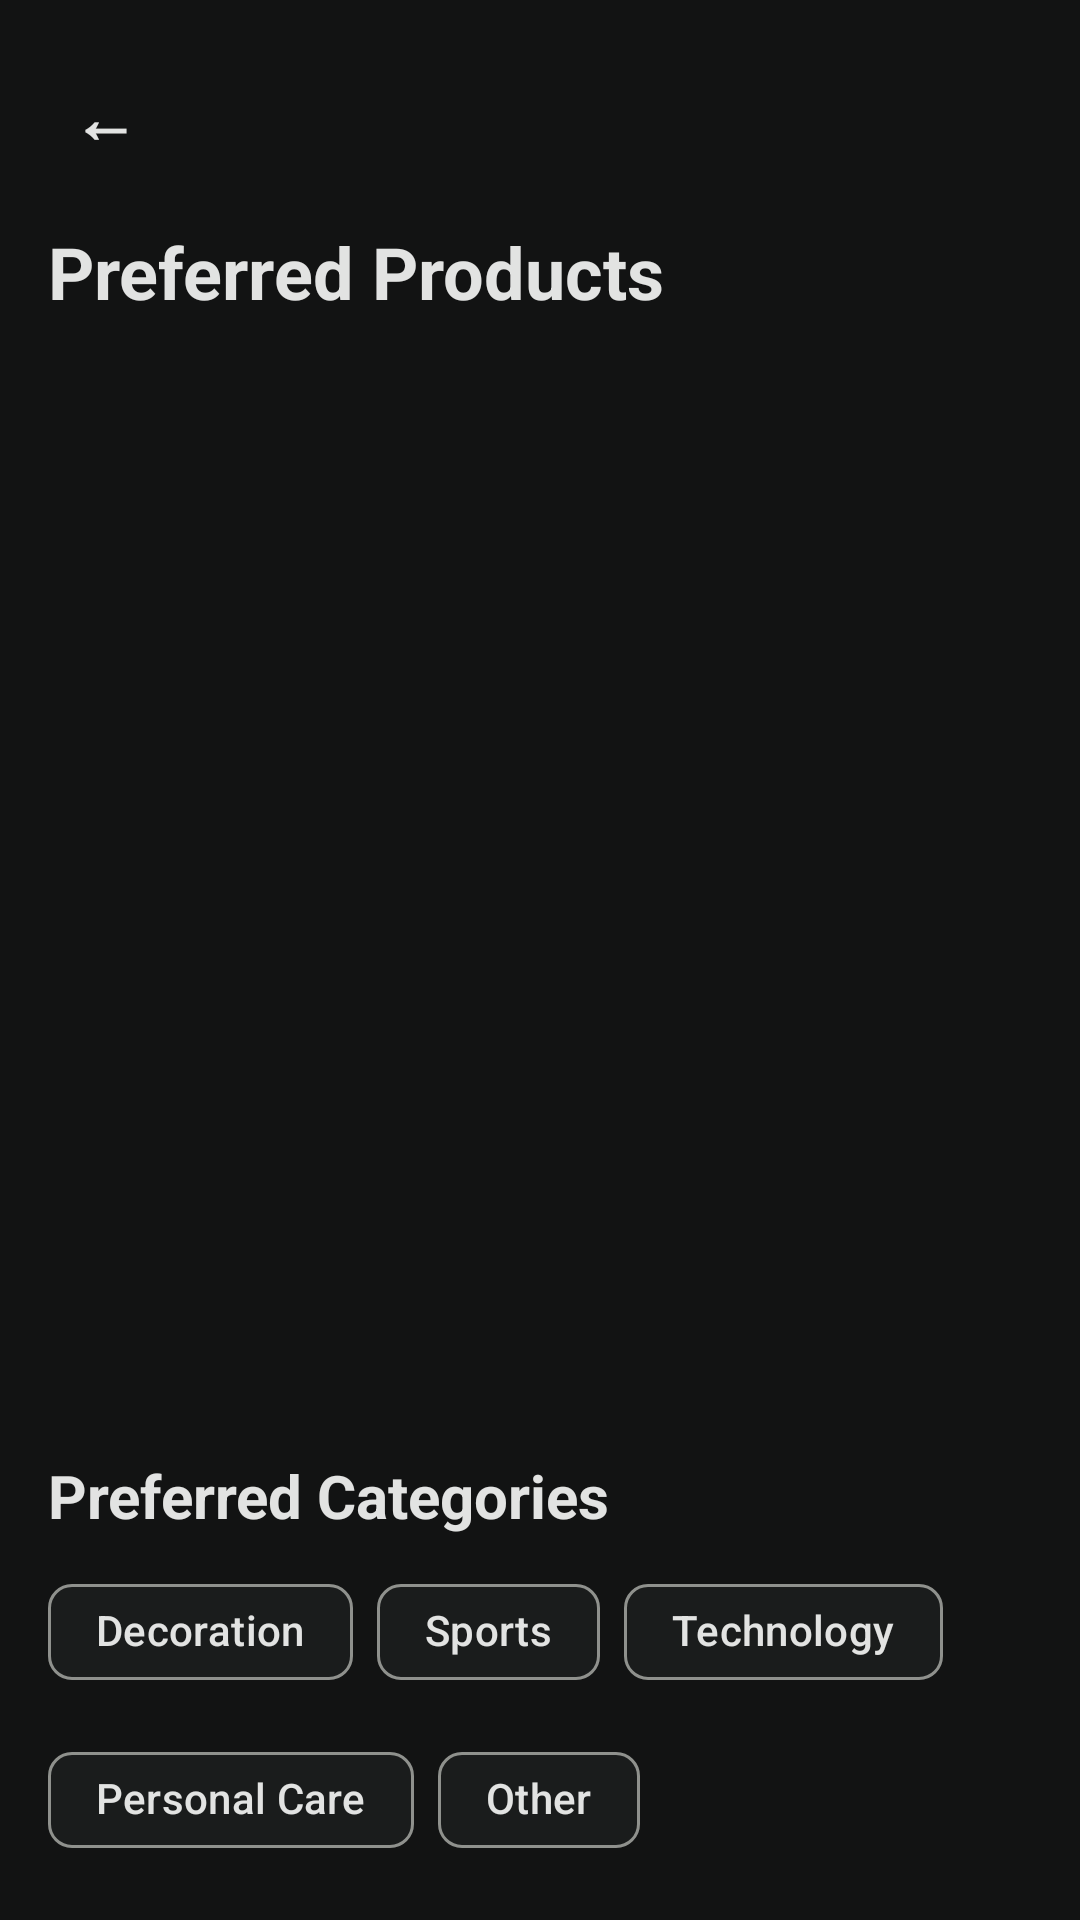

Reconstruct the res/layout file that produces this screen, plus the resources it refers to.
<!-- AndroidManifest.xml: application theme Theme._3130_grp8_app -->
<!-- res/layout/activity_preferred_products.xml -->
<?xml version="1.0" encoding="utf-8"?>
<LinearLayout xmlns:android="http://schemas.android.com/apk/res/android"
    android:id="@+id/preferredProductsMain"
    android:layout_width="match_parent"
    android:layout_height="match_parent"
    android:orientation="vertical"
    android:padding="16dp">

    <TextView
        android:id="@+id/preferredProductsBackButton"
        android:layout_width="wrap_content"
        android:layout_height="wrap_content"
        android:padding="8dp"
        android:text="←"
        android:textColor="@color/md_on_surface"
        android:textSize="22sp"
        android:textStyle="bold"
        android:clickable="true"
        android:focusable="true"
        android:background="?attr/selectableItemBackgroundBorderless" />

    <TextView
        android:layout_width="wrap_content"
        android:layout_height="wrap_content"
        android:layout_marginTop="12dp"
        android:text="Preferred Products"
        android:textSize="24sp"
        android:textStyle="bold" />

    <androidx.recyclerview.widget.RecyclerView
        android:id="@+id/preferredProductsRecyclerView"
        android:layout_width="match_parent"
        android:layout_height="0dp"
        android:layout_marginTop="8dp"
        android:layout_weight="1" />

    <TextView
        android:layout_width="wrap_content"
        android:layout_height="wrap_content"
        android:text="Preferred Categories"
        android:textSize="20sp"
        android:textStyle="bold" />

    <com.google.android.material.chip.ChipGroup
        android:layout_width="match_parent"
        android:layout_height="wrap_content"
        android:layout_marginTop="8dp">

        <com.google.android.material.chip.Chip
            android:id="@+id/decorationChip"
            android:layout_width="wrap_content"
            android:layout_height="wrap_content"
            android:checkable="true"
            android:text="Decoration" />

        <com.google.android.material.chip.Chip
            android:id="@+id/sportsChip"
            android:layout_width="wrap_content"
            android:layout_height="wrap_content"
            android:checkable="true"
            android:text="Sports" />

        <com.google.android.material.chip.Chip
            android:id="@+id/technologyChip"
            android:layout_width="wrap_content"
            android:layout_height="wrap_content"
            android:checkable="true"
            android:text="Technology" />

        <com.google.android.material.chip.Chip
            android:id="@+id/personalCareChip"
            android:layout_width="wrap_content"
            android:layout_height="wrap_content"
            android:checkable="true"
            android:text="Personal Care" />

        <com.google.android.material.chip.Chip
            android:id="@+id/otherChip"
            android:layout_width="wrap_content"
            android:layout_height="wrap_content"
            android:checkable="true"
            android:text="Other" />
    </com.google.android.material.chip.ChipGroup>
</LinearLayout>
<!-- resources referenced by this layout -->
<resources>
  <color name="md_on_surface">#E2E3E2</color>
  <style name="Theme._3130_grp8_app" parent="Base.Theme._3130_grp8_app" />
  <style name="Base.Theme._3130_grp8_app" parent="Theme.Material3.DayNight.NoActionBar">
          <item name="colorPrimary">@color/md_primary</item>
          <item name="colorOnPrimary">@color/md_on_primary</item>
          <item name="colorPrimaryContainer">@color/md_primary_container</item>
          <item name="colorOnPrimaryContainer">@color/md_on_primary_container</item>
          <item name="android:colorBackground">@color/md_background</item>
          <item name="colorOnBackground">@color/md_on_background</item>
          <item name="colorSurface">@color/md_surface</item>
          <item name="colorOnSurface">@color/md_on_surface</item>
          <item name="colorOutline">@color/md_outline</item>
          <item name="colorError">@color/md_error</item>
          <item name="colorOnError">@color/md_on_error</item>
          <item name="android:windowLightStatusBar">false</item>
          <item name="android:textViewStyle">@style/AppTextViewStyle</item>
          <item name="colorSecondaryContainer">@color/md_primary_container</item>
          <item name="colorOnSecondaryContainer">@color/md_on_primary_container</item>
          <item name="android:editTextStyle">@style/AppEditTextStyle</item>
      </style>
  <color name="md_primary">#4DB6AC</color>
  <color name="md_on_primary">#00382E</color>
  <color name="md_primary_container">#00504A</color>
  <color name="md_on_primary_container">#B2DFDB</color>
  <color name="md_background">#121313</color>
  <color name="md_on_background">#E2E3E2</color>
  <color name="md_surface">#1A1C1C</color>
  <color name="md_outline">#8F918D</color>
  <color name="md_error">#FFB4AB</color>
  <color name="md_on_error">#690005</color>
  <style name="AppTextViewStyle" parent="android:Widget.TextView">
          <item name="android:textColor">@color/md_on_surface</item>
      </style>
  <style name="AppEditTextStyle" parent="android:Widget.EditText">
          <item name="android:textColor">@color/md_on_surface</item>
          <item name="android:textColorHint">@color/md_outline</item>
      </style>
</resources>
